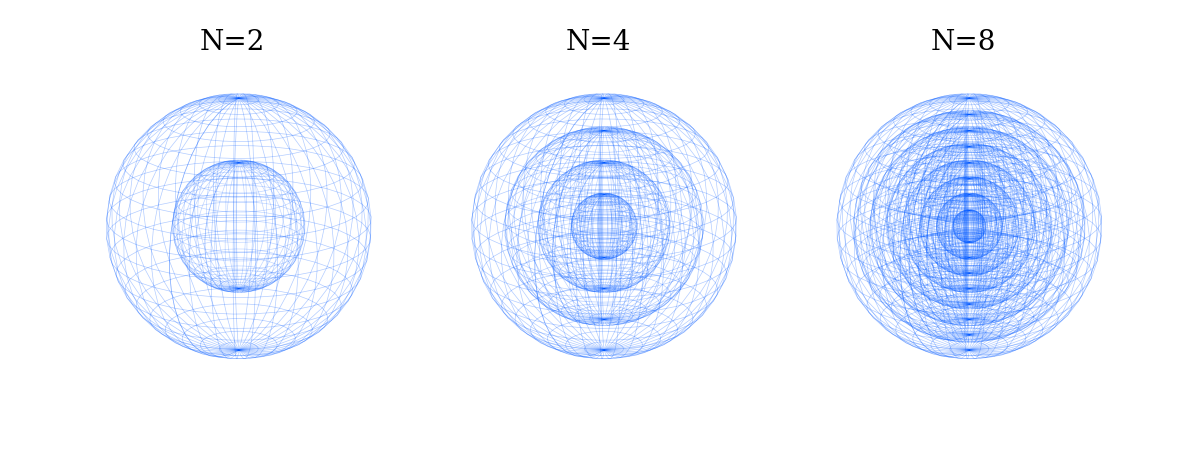

Reproduce this figure in Python.
import numpy as np
import matplotlib.pyplot as plt


def draw_shell_sphere(ax, n_shells: int, r_max: float = 1.0):
    """
    Draw concentric wireframe spheres on a 3D axis.
    """
    radii = np.linspace(r_max / n_shells, r_max, n_shells)

    # Sphere mesh
    u = np.linspace(0, 2 * np.pi, 40)
    v = np.linspace(0, np.pi, 22)

    for k, r in enumerate(radii, start=1):
        x = r * np.outer(np.cos(u), np.sin(v))
        y = r * np.outer(np.sin(u), np.sin(v))
        z = r * np.outer(np.ones_like(u), np.cos(v))

        # Blue wireframes
        alpha = 0.18 + 0.12 * (k / n_shells)
        lw = 0.4 if n_shells > 8 else 0.5

        ax.plot_wireframe(
            x, y, z,
            rstride=1,
            cstride=1,
            color=(0.0, 0.35, 1.0, alpha),
            linewidth=lw
        )

    # Clean rendering
    ax.set_box_aspect((1, 1, 1))
    ax.set_xlim(-r_max, r_max)
    ax.set_ylim(-r_max, r_max)
    ax.set_zlim(-r_max, r_max)

    ax.set_axis_off()
    ax.view_init(elev=18, azim=30)


def make_figure():
    ns = [2, 4, 8]

    fig = plt.figure(figsize=(12, 5), facecolor="white")

    for i, n in enumerate(ns, start=1):
        ax = fig.add_subplot(1, 3, i, projection="3d")

        draw_shell_sphere(ax, n_shells=n)

        # Only display N labels
        ax.text2D(
            0.5,
            0.91,
            f"N={n}",
            transform=ax.transAxes,
            fontsize=20,
            ha="center",
            fontfamily="serif",
            color="black"
        )

    fig.subplots_adjust(left=0.01, right=0.99, bottom=0.02, top=0.98, wspace=-0.18, hspace=0.0)

    return fig


if __name__ == "__main__":
    fig = make_figure()

    plt.savefig(
        "blue_shell_spheres.png",
        dpi=300,
        bbox_inches="tight",
        pad_inches=0.0,
        facecolor="white"
    )

    plt.show()
